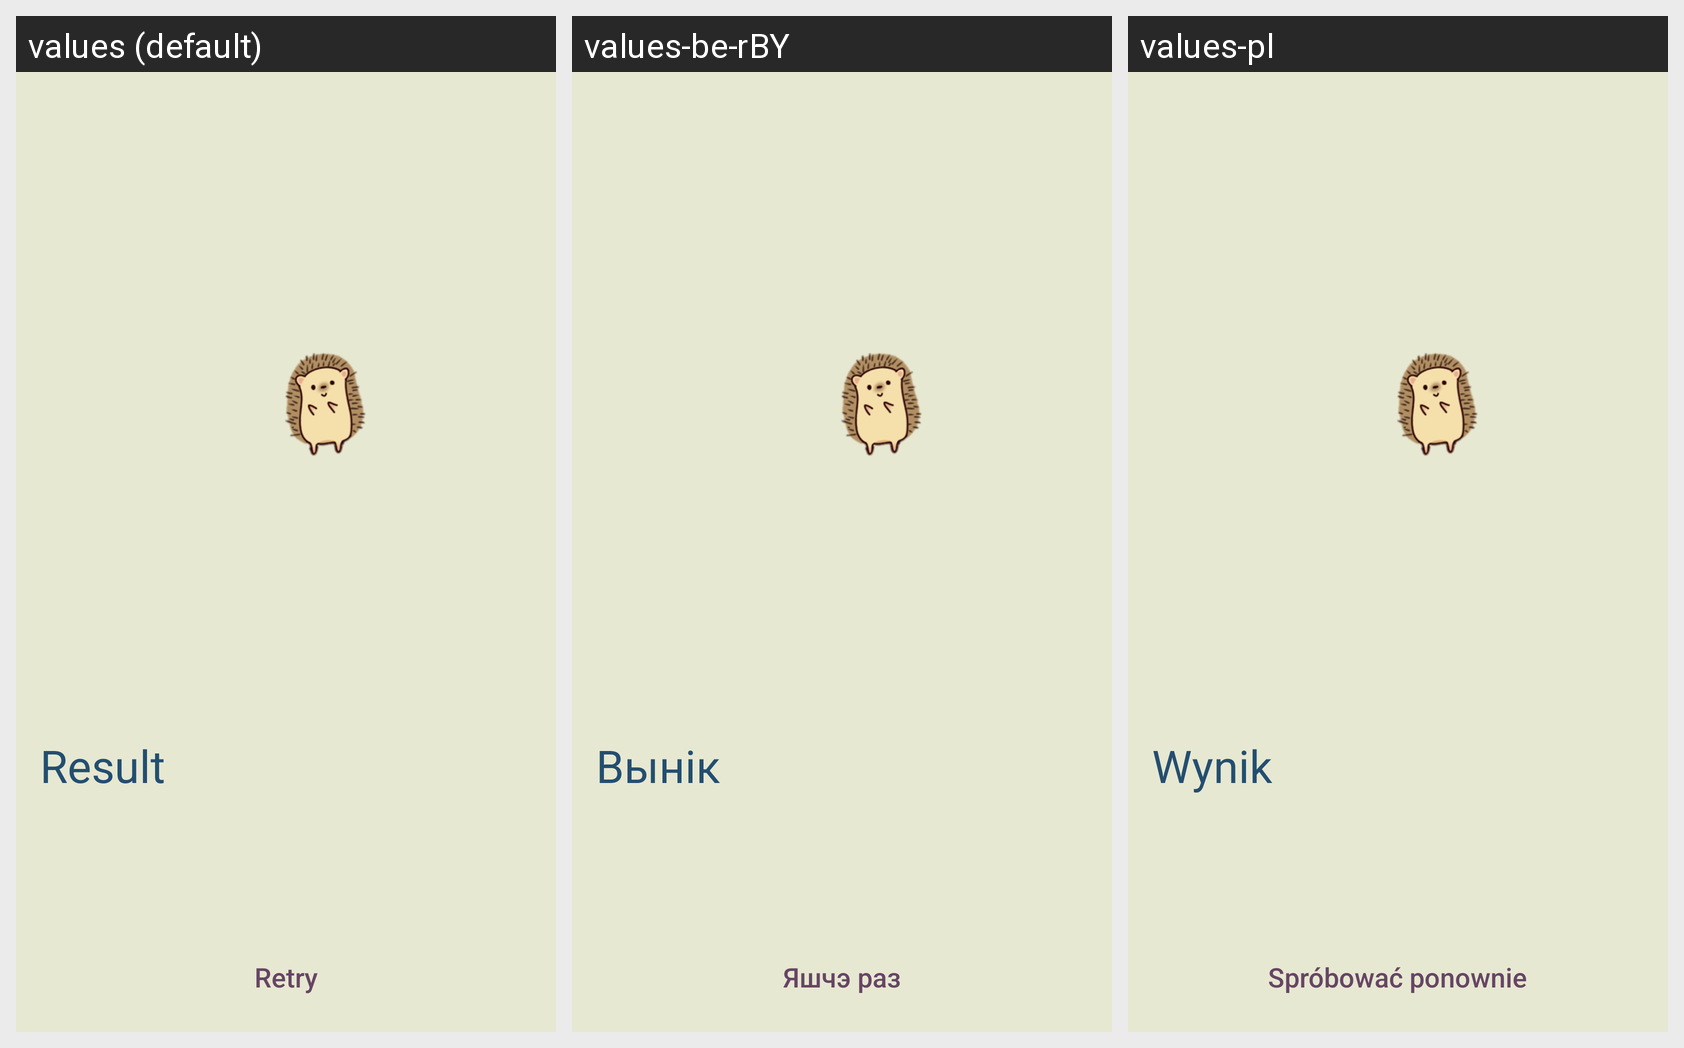

Here is an Android app screen in its default locale and in the app's own translations. Write out the translated-string differences for the strings that appear on this screen.
Android screen res/layout/activity_bipolar_result.xml rendered under 3 locales, left to right: values (default), values-be-rBY, values-pl. Device: Nexus 5 (rendered at 1080×1920; each locale shown at half size, 540×960, under a caption strip naming it); theme Theme.Vožyk.
Strings drawn on this screen, with the default value and each locale's value (text and hints the layout hard-codes, and strings that could not be matched under every locale, appear in the picture but are not listed):

result
  values: Result
  values-be-rBY: Вынік
  values-pl: Wynik

retry
  values: Retry
  values-be-rBY: Яшчэ раз
  values-pl: Spróbować ponownie
